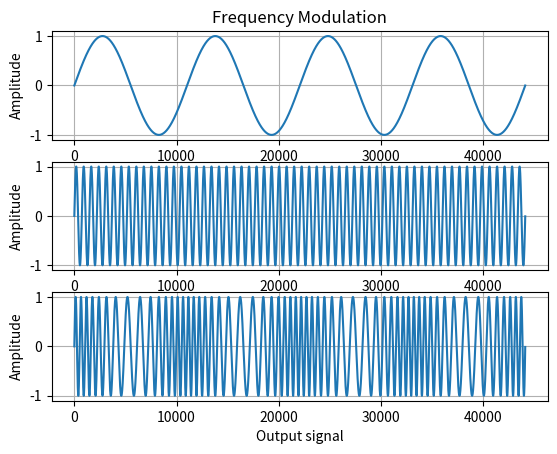

Recreate this plot in Python.
#frequency modulated waveform
import numpy as np
import matplotlib.pyplot as plt

mf = 4.0#Hz
cf = 60.0#Hz
mindex = 1.0

time = np.arange(44100.0) / 44100.0

modulator = np.sin(2.0 * np.pi * mf * time) * mindex #sinusoidal signal

carrier = np.sin(2.0 * np.pi * cf * time)#carrier signal;

product = np.zeros_like(modulator)

for i, t in enumerate(time):
    product[i] = np.sin(2. * np.pi * (cf* t + modulator[i]))

plt.subplot(3, 1, 1)
plt.title('Frequency Modulation')


plt.plot(modulator)
plt.ylabel('Amplitude')
plt.xlabel('Modulator signal')
plt.grid(True)

plt.subplot(3, 1, 2)
plt.plot(carrier)
plt.ylabel('Amplitude')
plt.xlabel('Carrier signal')
plt.grid(True)

plt.subplot(3, 1, 3)
plt.plot(product)
plt.ylabel('Amplitude')
plt.xlabel('Output signal')
plt.grid(True)

plt.show()












